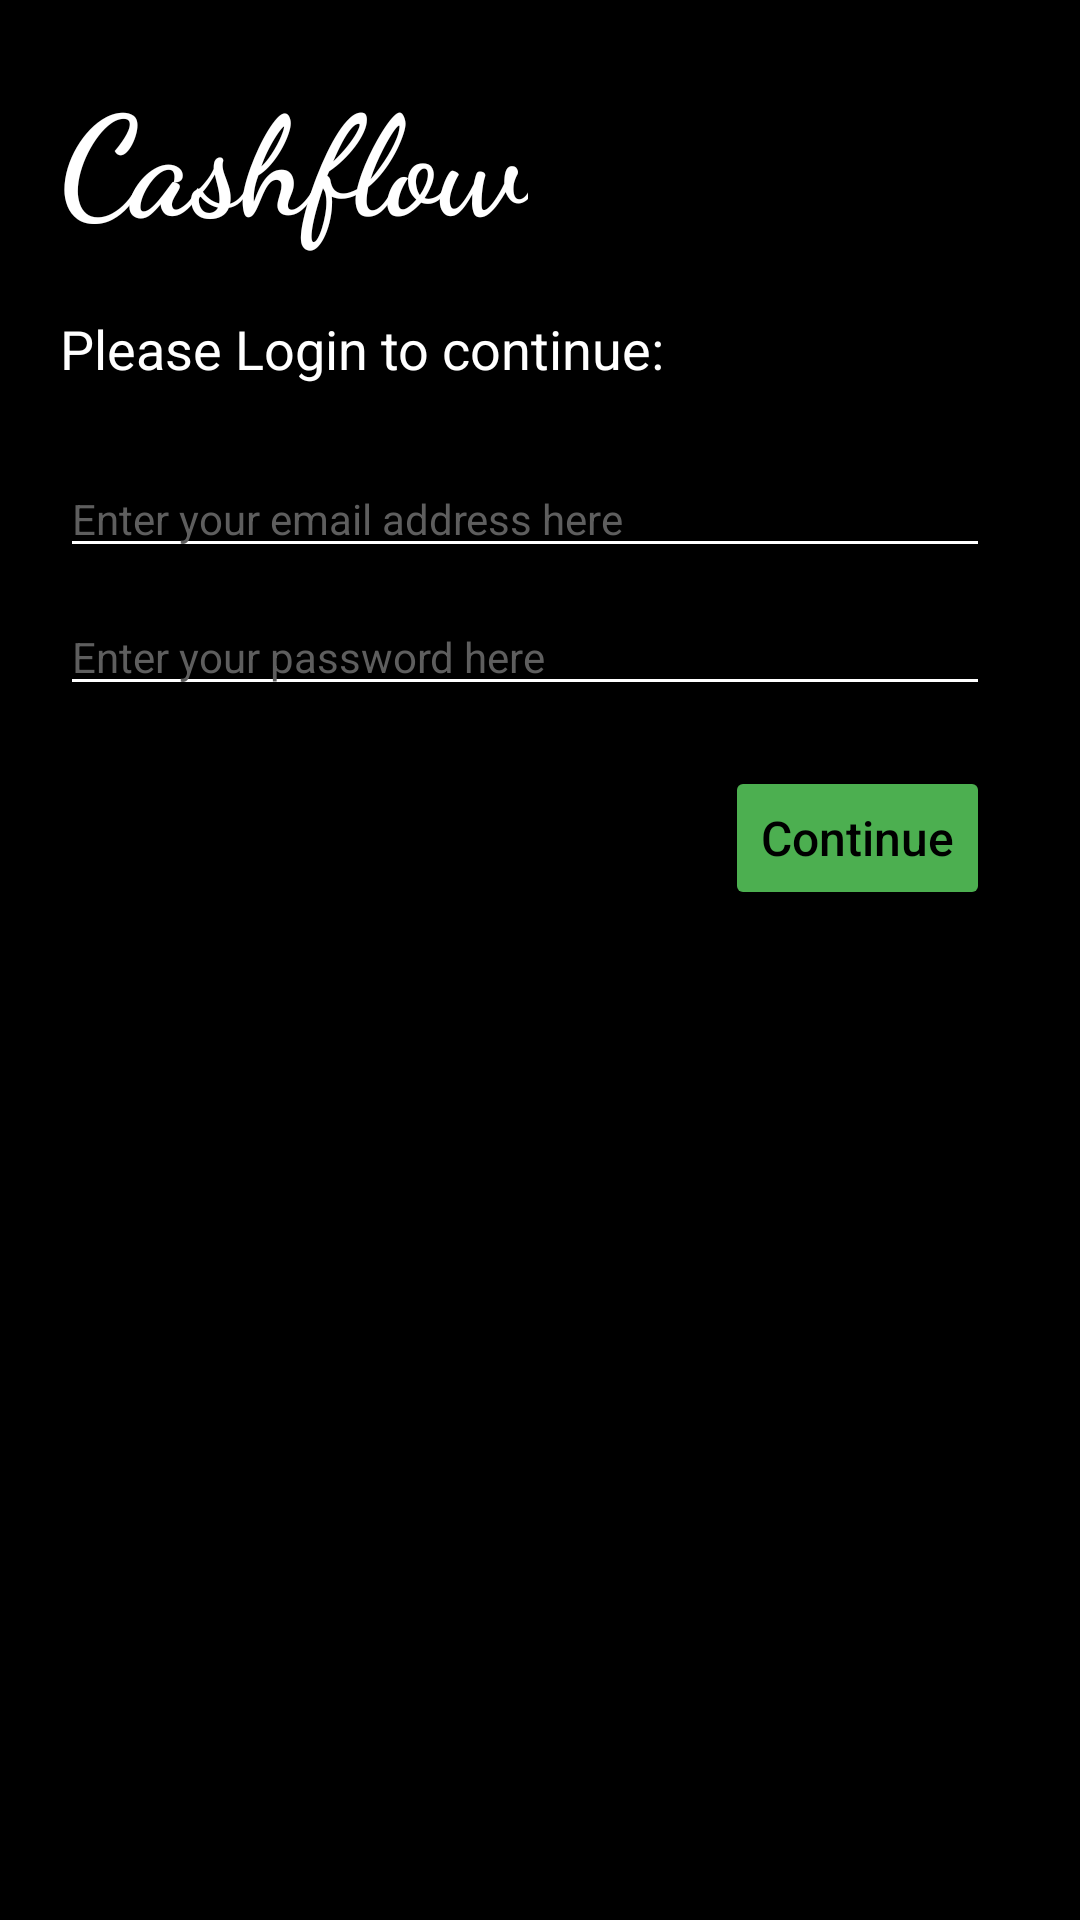

Write the Android layout XML for this screen, with the resource values it uses.
<!-- AndroidManifest.xml: application theme Theme.AppCompat.Light.NoActionBar -->
<!-- res/layout/activity_loginpage.xml -->
<?xml version="1.0" encoding="utf-8"?>
<androidx.constraintlayout.widget.ConstraintLayout xmlns:android="http://schemas.android.com/apk/res/android"
    xmlns:app="http://schemas.android.com/apk/res-auto"
    xmlns:tools="http://schemas.android.com/tools"
    android:layout_width="match_parent"
    android:layout_height="match_parent"
    android:background="#000000"
    tools:context=".loginpage">

    <TextView
        android:id="@+id/title5"
        android:layout_width="wrap_content"
        android:layout_height="wrap_content"
        android:layout_marginStart="20dp"
        android:layout_marginLeft="20dp"
        android:layout_marginTop="20dp"
        android:layout_weight="1"
        android:fontFamily="cursive"
        android:gravity="left|center_vertical"
        android:text="Cashflow"
        android:textAppearance="@style/TextAppearance.AppCompat.Body1"
        android:textColor="#FFFFFF"
        android:textSize="46sp"
        android:textStyle="bold"
        app:layout_constraintStart_toStartOf="parent"
        app:layout_constraintTop_toTopOf="parent" />

    <Button
        android:id="@+id/logincontinue"
        android:layout_width="wrap_content"
        android:layout_height="wrap_content"
        android:layout_marginTop="20dp"
        android:layout_weight="1"
        android:text="Continue"
        android:textAllCaps="false"
        android:textColor="#000000"
        android:textSize="16sp"
        app:backgroundTint="#4CAF50"
        app:layout_constraintEnd_toEndOf="@+id/loginpass"
        app:layout_constraintTop_toBottomOf="@+id/loginpass" />

    <EditText
        android:id="@+id/loginemail"
        android:layout_width="0dp"
        android:layout_height="wrap_content"
        android:layout_marginTop="25dp"
        android:layout_marginEnd="30dp"
        android:layout_marginRight="30dp"
        android:backgroundTint="#FFFFFF"
        android:ems="10"
        android:hint="Enter your email address here"
        android:inputType="textWebEmailAddress|textEmailSubject"
        android:textColor="#FFFFFF"
        android:textColorHint="#5E5E5E"
        android:textSize="14sp"
        app:layout_constraintEnd_toEndOf="parent"
        app:layout_constraintStart_toStartOf="@+id/textView2"
        app:layout_constraintTop_toBottomOf="@+id/textView2" />

    <EditText
        android:id="@+id/loginpass"
        android:layout_width="0dp"
        android:layout_height="wrap_content"
        android:layout_marginTop="10dp"
        android:backgroundTint="#FFFFFF"
        android:ems="10"
        android:hint="Enter your password here"
        android:inputType="numberPassword|textWebPassword"
        android:textColor="#FFFFFF"
        android:textColorHint="#5E5E5E"
        android:textSize="14sp"
        app:layout_constraintEnd_toEndOf="@+id/loginemail"
        app:layout_constraintHorizontal_bias="0.0"
        app:layout_constraintStart_toStartOf="@+id/loginemail"
        app:layout_constraintTop_toBottomOf="@+id/loginemail" />

    <TextView
        android:id="@+id/textView2"
        android:layout_width="wrap_content"
        android:layout_height="wrap_content"
        android:layout_marginTop="20dp"
        android:text="Please Login to continue:"
        android:textColor="#FFFFFF"
        android:textSize="18sp"
        app:layout_constraintStart_toStartOf="@+id/title5"
        app:layout_constraintTop_toBottomOf="@+id/title5" />

</androidx.constraintlayout.widget.ConstraintLayout>
<!-- resources referenced by this layout -->
<resources>

</resources>
